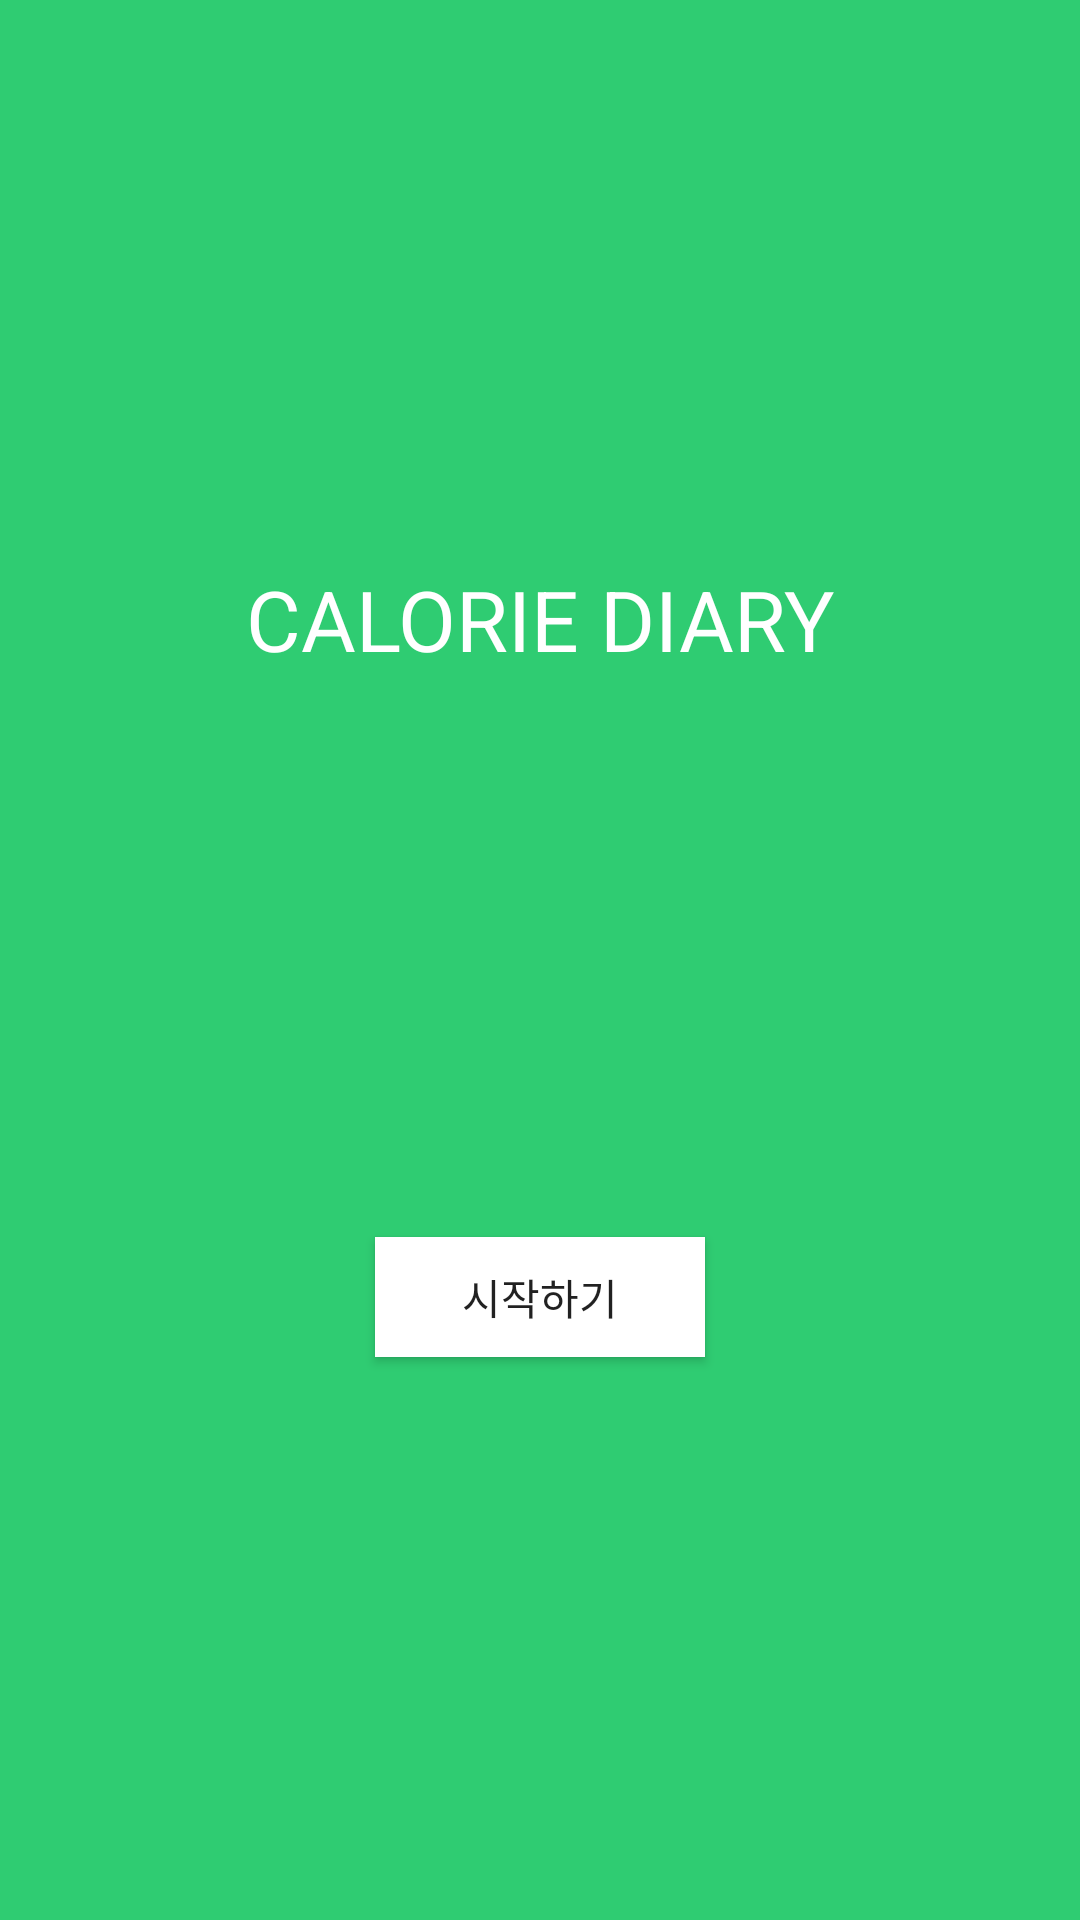

Here is an Android app screen rendered from its layout file. Give the layout XML and the strings, colors and styles it references.
<!-- AndroidManifest.xml: application theme AppTheme -->
<!-- res/layout/start.xml -->
<?xml version="1.0" encoding="utf-8"?>
<android.support.constraint.ConstraintLayout xmlns:android="http://schemas.android.com/apk/res/android"
    android:layout_width="match_parent"
    android:layout_height="match_parent"
    xmlns:app="http://schemas.android.com/apk/res-auto"
    android:background="#2fcc72">

    <TextView
        android:id="@+id/title"
        android:text="CALORIE DIARY"
        android:textColor="#ffffff"
        android:textSize="28dp"
        android:layout_width="wrap_content"
        android:layout_height="wrap_content"
        app:layout_constraintLeft_toLeftOf="parent"
        app:layout_constraintTop_toTopOf="parent"
        app:layout_constraintRight_toRightOf="parent"
        app:layout_constraintBottom_toTopOf="@+id/btnStart"/>
    
    <Button
        android:id="@+id/btnStart"
        android:text="시작하기"
        android:background="#ffffff"
        android:layout_width="110dp"
        android:layout_height="40dp"
        app:layout_constraintRight_toRightOf="parent"
        app:layout_constraintLeft_toLeftOf="parent"
        app:layout_constraintBottom_toBottomOf="parent"
        app:layout_constraintTop_toBottomOf="@+id/title"/>
</android.support.constraint.ConstraintLayout>
<!-- resources referenced by this layout -->
<resources>
  <style name="AppTheme" parent="Theme.AppCompat.Light.DarkActionBar">
          
          <item name="colorPrimary">#2fcc72</item>
          <item name="colorPrimaryDark">@color/colorPrimaryDark</item>
          <item name="colorAccent">@color/colorAccent</item>
      </style>
  <!-- not gathered from this repository: default colours our renderer supplied (Android Studio template values) -->
  <color name="colorPrimaryDark">#FF3700B3</color>
  <color name="colorAccent">#FF03DAC5</color>
</resources>
